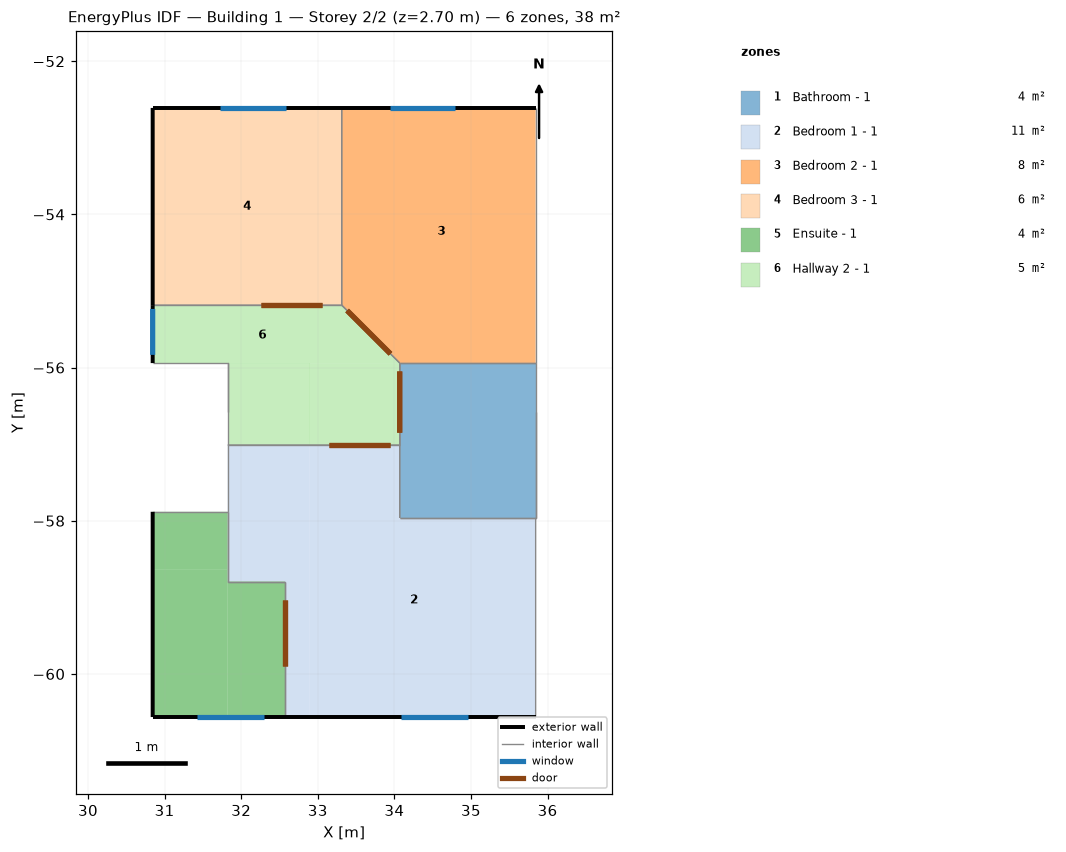
=== STOREY PLAN SPEC (per zone: floor XY polygon, exterior-wall plan segments, windows/doors) ===
zone 1: Bathroom - 1  (3.6 m²)
  floor: (35.84, -55.94) (35.84, -57.96) (34.07, -57.96) (34.07, -55.94)
  interior walls: 5
zone 2: Bedroom 1 - 1  (11.3 m²)
  floor: (32.90, -57.01) (32.90, -60.56) (32.57, -60.56) (32.57, -58.79) (31.82, -58.79) (31.82, -57.01)
  floor: (34.07, -57.01) (34.07, -57.96) (35.84, -57.96) (35.84, -60.56) (32.90, -60.56) (32.90, -57.01)
  exterior wall: (32.57, -60.56) – (35.84, -60.56)  [3.3 m]
    window: (34.08, -60.56) – (34.96, -60.56)  [1.2 m²]
  interior walls: 8
zone 3: Bedroom 2 - 1  (8.1 m²)
  floor: (35.84, -52.61) (35.84, -55.94) (34.07, -55.94) (33.31, -55.18) (33.31, -52.61)
  exterior wall: (33.31, -52.61) – (35.84, -52.61)  [2.5 m]
    window: (34.79, -52.61) – (33.94, -52.61)  [1.2 m²]
  interior walls: 4
zone 4: Bedroom 3 - 1  (6.4 m²)
  floor: (33.31, -52.61) (33.31, -55.18) (30.84, -55.18) (30.84, -52.61)
  exterior wall: (33.31, -52.61) – (30.84, -52.61)  [2.5 m]
    window: (32.59, -52.61) – (31.72, -52.61)  [1.2 m²]
  exterior wall: (30.84, -55.18) – (30.84, -52.61)  [2.6 m]
  interior walls: 2
zone 5: Ensuite - 1  (3.9 m²)
  floor: (31.82, -57.88) (31.82, -58.63) (30.84, -58.63) (30.84, -57.88)
  floor: (32.57, -58.79) (32.57, -60.56) (31.82, -60.56) (31.82, -58.79)
  floor: (30.84, -58.63) (31.82, -58.63) (31.82, -60.56) (30.84, -60.56)
  exterior wall: (30.84, -57.88) – (30.84, -60.56)  [2.7 m]
  exterior wall: (32.57, -60.56) – (30.84, -60.56)  [1.7 m]
    window: (31.43, -60.56) – (32.29, -60.56)  [1.2 m²]
  interior walls: 4
zone 6: Hallway 2 - 1  (4.6 m²)
  floor: (33.31, -55.18) (34.07, -55.94) (34.07, -55.94) (30.84, -55.94) (30.84, -55.18)
  floor: (34.07, -55.94) (34.07, -57.01) (32.90, -57.01) (32.90, -55.94)
  floor: (32.90, -55.94) (32.90, -57.01) (31.82, -57.01) (31.82, -55.94)
  exterior wall: (30.84, -55.94) – (30.84, -55.18)  [0.8 m]
    window: (30.84, -55.23) – (30.84, -55.83)  [0.8 m²]
  interior walls: 6

=== DERIVED (storey summary) ===
Building: Building 1
Storey: 2 of 2  (floor level z = 2.70 m)
Storey gross floor area: 37.9 m²
Zones on this storey: 6
  - Bathroom - 1: floor 3.6 m²
  - Bedroom 1 - 1: floor 11.3 m²; exterior wall 3.3 m (8.8 m²); 1 window(s) 1.2 m²; WWR 13.7%
  - Bedroom 2 - 1: floor 8.1 m²; exterior wall 2.5 m (6.8 m²); 1 window(s) 1.2 m²; WWR 17.1%
  - Bedroom 3 - 1: floor 6.4 m²; exterior wall 5.0 m (15.9 m²); 1 window(s) 1.2 m²; WWR 7.4%
  - Ensuite - 1: floor 3.9 m²; exterior wall 4.4 m (14.4 m²); 1 window(s) 1.2 m²; WWR 8.2%
  - Hallway 2 - 1: floor 4.6 m²; exterior wall 0.8 m (3.6 m²); 1 window(s) 0.8 m²; WWR 22.9%
Zone adjacency (shared interzone walls):
  - Bathroom - 1 ↔ Bedroom 1 - 1
  - Bathroom - 1 ↔ Bedroom 2 - 1
  - Bathroom - 1 ↔ Hallway 2 - 1
  - Bedroom 1 - 1 ↔ Ensuite - 1
  - Bedroom 1 - 1 ↔ Hallway 2 - 1
  - Bedroom 2 - 1 ↔ Bedroom 3 - 1
  - Bedroom 2 - 1 ↔ Hallway 2 - 1
  - Bedroom 3 - 1 ↔ Hallway 2 - 1